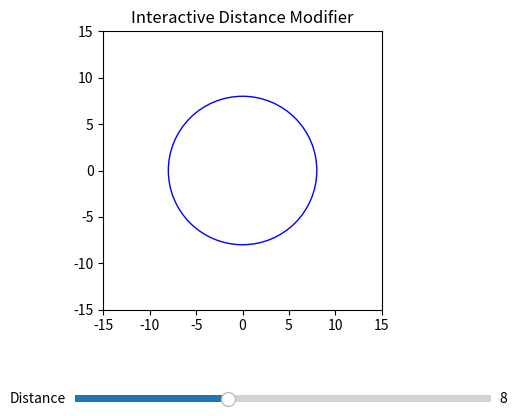

This figure's Python source:
import matplotlib.pyplot as plt
from matplotlib.widgets import Slider
import numpy as np

# Create the figure and a main axis
fig, ax = plt.subplots()
plt.subplots_adjust(bottom=0.3)  # leave space for the slider

# Initial distance value for the circle radius
init_distance = 8

# Draw a circle centered at (0, 0) with the initial radius
circle = plt.Circle((0, 0), init_distance, fill=False, color='blue')
ax.add_artist(circle)

# Set limits and equal aspect ratio
ax.set_xlim(-15, 15)
ax.set_ylim(-15, 15)
ax.set_aspect('equal', 'box')
plt.title("Interactive Distance Modifier")

# Create a slider axis and slider widget for adjusting distance
ax_distance = plt.axes([0.25, 0.1, 0.65, 0.03])
distance_slider = Slider(ax_distance, 'Distance', 1, 20, valinit=init_distance)

def update_distance(val):
    new_distance = distance_slider.val
    circle.set_radius(new_distance)
    fig.canvas.draw_idle()  # Update the figure

distance_slider.on_changed(update_distance)

plt.show()
